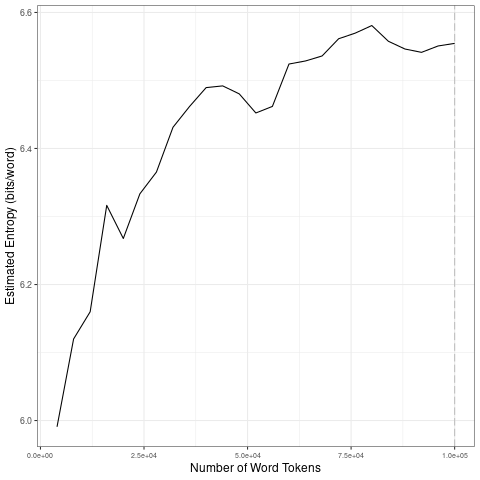

Source data for this figure (header and first rows):
file, entropy.Corpus.Size, entropy.Entropy, sd.Corpus.Size, sd.SD
data/covid-clean/2020_by_fr/2020-09-18_t…, 4000, 5.991, 20000, 0.1282
data/covid-clean/2020_by_fr/2020-09-18_t…, 8000, 6.12, 40000, 0.06546
data/covid-clean/2020_by_fr/2020-09-18_t…, 12000, 6.16, 60000, 0.02817
data/covid-clean/2020_by_fr/2020-09-18_t…, 16000, 6.316, 80000, 0.02218
data/covid-clean/2020_by_fr/2020-09-18_t…, 20000, 6.268, 1e+05, 0.006494
data/covid-clean/2020_by_fr/2020-09-18_t…, 24000, 6.333, 20000, 0.1282
data/covid-clean/2020_by_fr/2020-09-18_t…, 28000, 6.365, 40000, 0.06546
data/covid-clean/2020_by_fr/2020-09-18_t…, 32000, 6.431, 60000, 0.02817
data/covid-clean/2020_by_fr/2020-09-18_t…, 36000, 6.462, 80000, 0.02218
data/covid-clean/2020_by_fr/2020-09-18_t…, 40000, 6.49, 1e+05, 0.006494
data/covid-clean/2020_by_fr/2020-09-18_t…, 44000, 6.492, 20000, 0.1282
data/covid-clean/2020_by_fr/2020-09-18_t…, 48000, 6.48, 40000, 0.06546
data/covid-clean/2020_by_fr/2020-09-18_t…, 52000, 6.452, 60000, 0.02817
data/covid-clean/2020_by_fr/2020-09-18_t…, 56000, 6.462, 80000, 0.02218
data/covid-clean/2020_by_fr/2020-09-18_t…, 60000, 6.524, 1e+05, 0.006494
data/covid-clean/2020_by_fr/2020-09-18_t…, 64000, 6.529, 20000, 0.1282
data/covid-clean/2020_by_fr/2020-09-18_t…, 68000, 6.536, 40000, 0.06546
data/covid-clean/2020_by_fr/2020-09-18_t…, 72000, 6.561, 60000, 0.02817
data/covid-clean/2020_by_fr/2020-09-18_t…, 76000, 6.57, 80000, 0.02218
data/covid-clean/2020_by_fr/2020-09-18_t…, 80000, 6.581, 1e+05, 0.006494
data/covid-clean/2020_by_fr/2020-09-18_t…, 84000, 6.558, 20000, 0.1282
data/covid-clean/2020_by_fr/2020-09-18_t…, 88000, 6.546, 40000, 0.06546
data/covid-clean/2020_by_fr/2020-09-18_t…, 92000, 6.541, 60000, 0.02817
data/covid-clean/2020_by_fr/2020-09-18_t…, 96000, 6.551, 80000, 0.02218
data/covid-clean/2020_by_fr/2020-09-18_t…, 1e+05, 6.555, 1e+05, 0.006494
